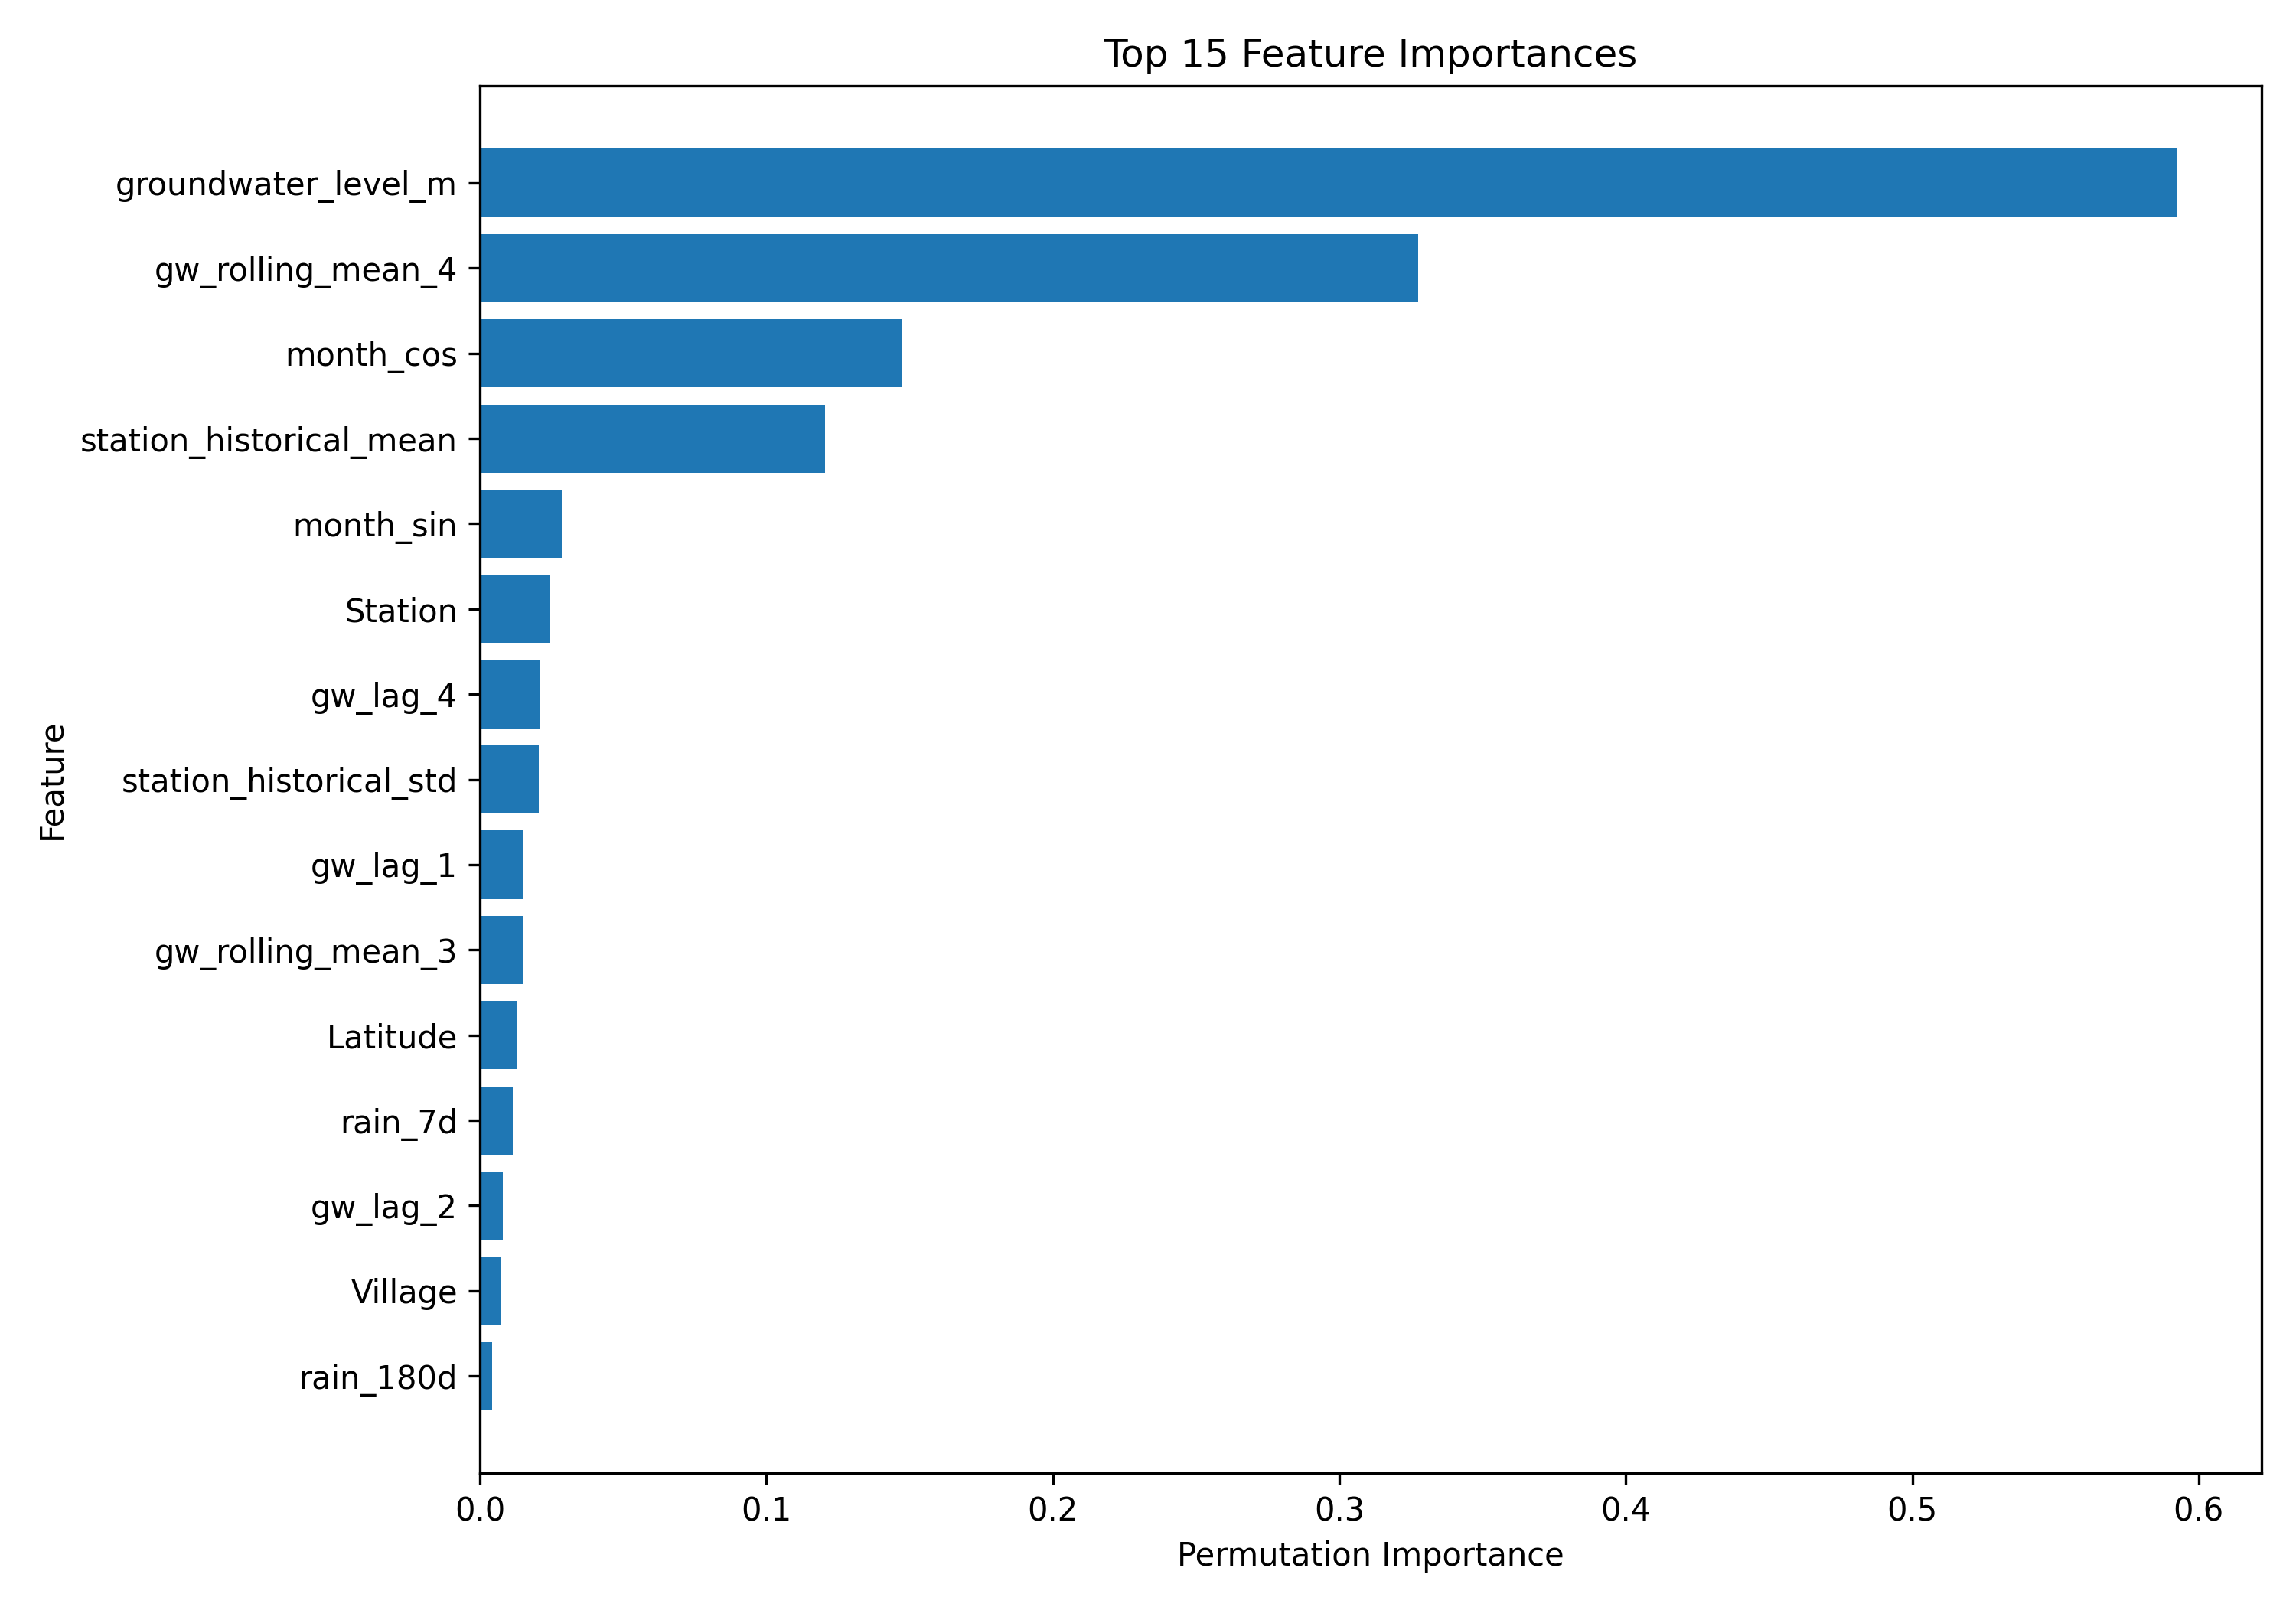

Data behind this chart, as committed beside it:
feature, importance_mean, importance_std
groundwater_level_m, 0.5923, 0.04641
gw_rolling_mean_4, 0.3276, 0.03048
month_cos, 0.1474, 0.01561
station_historical_mean, 0.1203, 0.02362
month_sin, 0.02856, 0.003082
Station, 0.02416, 0.006803
gw_lag_4, 0.02119, 0.01086
station_historical_std, 0.02065, 0.01678
gw_lag_1, 0.01531, 0.01026
gw_rolling_mean_3, 0.01527, 0.0139
Latitude, 0.0127, 0.006629
rain_7d, 0.01137, 0.01397
gw_lag_2, 0.008107, 0.008524
Village, 0.007441, 0.003315
rain_180d, 0.004193, 0.008368
rain_90d, 0.002737, 0.006429
season, 0.001833, 0.001121
quarter, 0.0, 0.0
year, 0.0, 0.0
District, 0.0, 0.0
Block, -5.103483884862925e-05, 0.0001728
rain_365d, -0.001196, 0.005726
Tehsil, -0.004842, 0.002264
gw_rolling_std_3, -0.007535, 0.01019
month, -0.0113, 0.007576
Longitude, -0.01487, 0.008828
gw_change_2, -0.02266, 0.008735
gw_change_1, -0.02765, 0.009151
rain_30d, -0.03003, 0.02027
gw_lag_3, -0.04473, 0.009331
